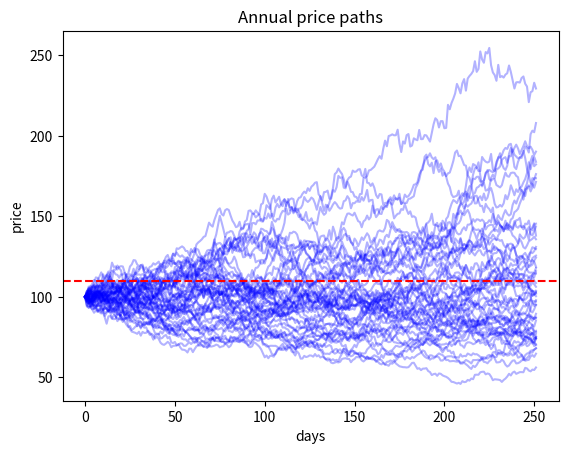

Recreate this plot in Python.
import numpy as np
import matplotlib.pyplot as plt

start_price = 100
days = 252        # trading days in a year
simulations = 50  # number of price paths to simulate
daily_return = 0.0005    # average daily return
daily_volatility = 0.02  # daily volatility (standard deviation)


all_paths = []

for daily_price in range(simulations):
    day_price = [start_price]
    while len(day_price) < 252:
        change = day_price[-1] * (1 + daily_return + daily_volatility * np.random.normal())
        day_price.append(change)
    all_paths.append(day_price)


for path in all_paths:
    plt.plot(path, c = "blue", alpha = 0.3)
plt.title("Annual price paths")
plt.xlabel("days")
plt.ylabel("price")
plt.axhline(y = 110, c = "red", linestyle = "--")
plt.show()

gain = []
for path in all_paths:
    if path[-1] > 110:
        gain.append(path[-1])

prob = len(gain)*100/simulations
print(prob)

  

  
